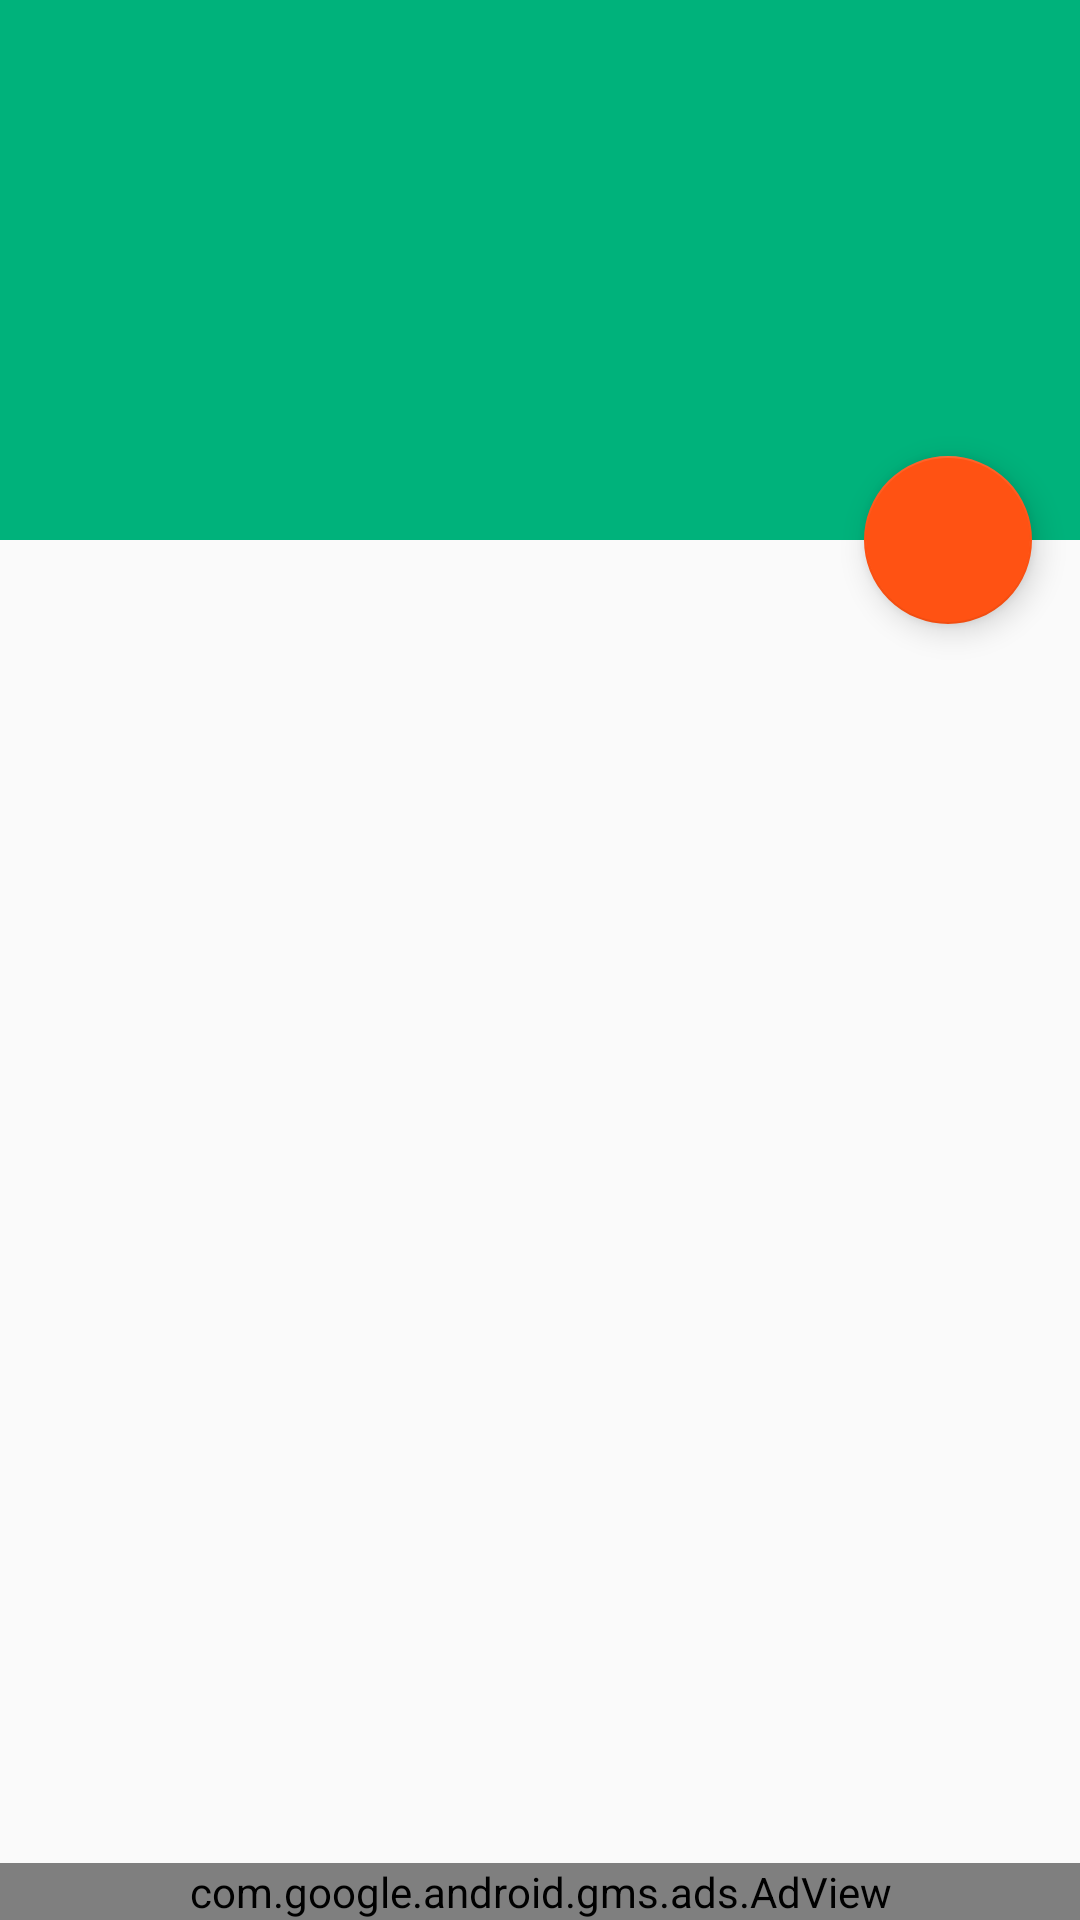

Write the Android layout XML for this screen, with the resource values it uses.
<!-- AndroidManifest.xml: activity theme AppTheme.NoActionBar -->
<!-- res/layout/activity_book_detail.xml -->
<android.support.design.widget.CoordinatorLayout xmlns:android="http://schemas.android.com/apk/res/android"
    xmlns:ads="http://schemas.android.com/apk/res-auto"
    xmlns:app="http://schemas.android.com/apk/res-auto"
    xmlns:tools="http://schemas.android.com/tools"
    android:layout_width="match_parent"
    android:layout_height="match_parent"
    android:fitsSystemWindows="true"
    tools:context="com.android.myepubs.activities.BookDetailActivity"
    tools:ignore="MergeRootFrame">

    <android.support.design.widget.AppBarLayout
        android:id="@+id/app_bar"
        android:layout_width="match_parent"
        android:layout_height="wrap_content"
        android:fitsSystemWindows="true"
        android:theme="@style/ThemeOverlay.AppCompat.Dark.ActionBar">

        <android.support.design.widget.CollapsingToolbarLayout
            android:id="@+id/toolbar_layout"
            android:layout_width="match_parent"
            android:layout_height="match_parent"
            android:fitsSystemWindows="true"
            app:contentScrim="?attr/colorPrimary"
            app:layout_scrollFlags="scroll|exitUntilCollapsed"
            app:toolbarId="@+id/toolbar"
            >

            <ImageView
                android:id="@+id/photo"
                android:layout_width="match_parent"
                android:layout_height="@dimen/app_bar_height"
                android:fitsSystemWindows="true"
                android:scaleType="centerCrop"
                android:src="@drawable/stack_books"
                app:layout_collapseMode="parallax"
                />

            <android.support.v7.widget.Toolbar
                android:id="@+id/detail_toolbar"
                android:layout_width="match_parent"
                android:layout_height="?attr/actionBarSize"
                app:layout_collapseMode="pin"
                app:popupTheme="@style/ThemeOverlay.AppCompat.Light" />

        </android.support.design.widget.CollapsingToolbarLayout>

    </android.support.design.widget.AppBarLayout>

    <android.support.v4.widget.NestedScrollView
        android:id="@+id/book_detail_container"
        android:layout_width="match_parent"
        android:layout_height="match_parent"
        app:layout_behavior="@string/appbar_scrolling_view_behavior" />

    <android.support.design.widget.FloatingActionButton
        android:id="@+id/share_fab"
        android:layout_width="@dimen/fab_size"
        android:layout_height="@dimen/fab_size"
        android:layout_margin="@dimen/fab_margin"
        android:contentDescription="@string/action_share"
        android:src="@mipmap/ic_share_white_24dp"
        app:fabSize="normal"
        app:layout_anchor="@id/toolbar_layout"
        app:layout_anchorGravity="bottom|right|end"/>

    <com.google.android.gms.ads.AdView
        android:id="@+id/adView"
        android:layout_width="fill_parent"
        android:layout_height="wrap_content"
        android:layout_alignParentBottom="true"
        android:layout_centerHorizontal="true"
        android:layout_gravity="bottom|end"
        ads:adSize="SMART_BANNER"
        ads:adUnitId="@string/banner_ad_unit_id"
        />

</android.support.design.widget.CoordinatorLayout>
<!-- resources referenced by this layout -->
<resources>
  <dimen name="app_bar_height">180dp</dimen>
  <dimen name="fab_margin">16dp</dimen>
  <dimen name="fab_size">56dp</dimen>
  <string name="action_share">Share</string>
  <string name="banner_ad_unit_id" translatable="false">ca-app-pub-3940256099942544/6300978111</string>
  <style name="AppTheme.NoActionBar">
          <item name="windowActionBar">false</item>
          <item name="windowNoTitle">true</item>
      </style>
</resources>
